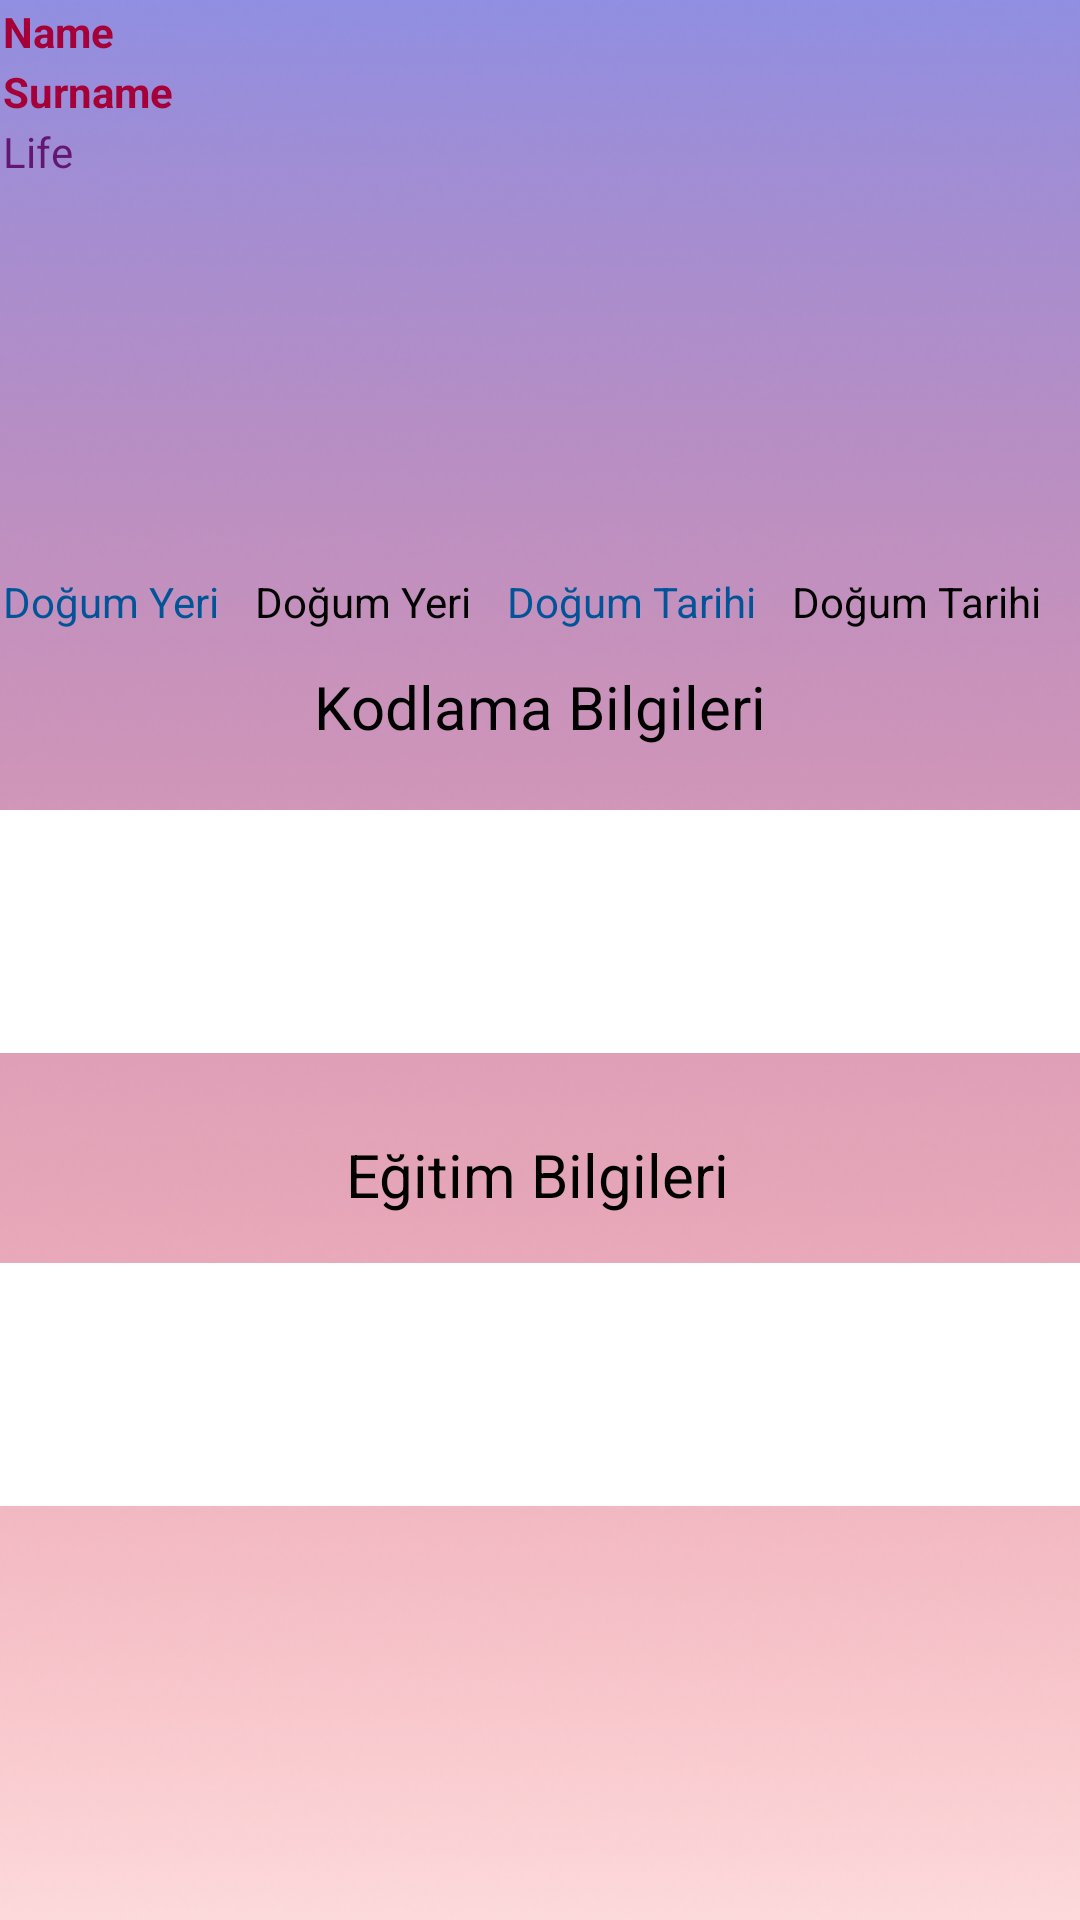

Produce the Android XML layout that renders to this screen, including the resource entries it uses.
<!-- AndroidManifest.xml: application theme Theme.HW3_kotlin -->
<!-- res/layout/activity_about.xml -->
<?xml version="1.0" encoding="utf-8"?>
<androidx.constraintlayout.widget.ConstraintLayout xmlns:android="http://schemas.android.com/apk/res/android"
    xmlns:app="http://schemas.android.com/apk/res-auto"
    xmlns:tools="http://schemas.android.com/tools"
    android:layout_width="match_parent"
    android:layout_height="match_parent"
    android:background="@drawable/background"
    tools:context=".About">

    <TextView
        android:id="@+id/codeskill"
        android:layout_width="wrap_content"
        android:layout_height="wrap_content"
        android:layout_marginBottom="21dp"
        android:text="@string/codeskills"
        android:textColor="@color/black"
        android:textSize="20sp"
        app:layout_constraintBottom_toTopOf="@+id/coding"
        app:layout_constraintEnd_toEndOf="parent"
        app:layout_constraintStart_toStartOf="parent" />

    <TextView
        android:id="@+id/educationInfo"
        android:layout_width="wrap_content"
        android:layout_height="wrap_content"
        android:layout_marginBottom="16dp"
        android:text="@string/educationkills"
        android:textColor="@color/black"
        android:textSize="20sp"
        app:layout_constraintBottom_toTopOf="@+id/education"
        app:layout_constraintEnd_toEndOf="parent"
        app:layout_constraintHorizontal_bias="0.497"
        app:layout_constraintStart_toStartOf="parent" />

    <LinearLayout
        android:id="@+id/linearLayout3"
        android:layout_width="match_parent"
        android:layout_height="209dp"
        android:layout_marginStart="1dp"
        android:layout_marginTop="1dp"
        android:layout_marginEnd="1dp"
        android:orientation="vertical"
        app:layout_constraintEnd_toEndOf="parent"
        app:layout_constraintStart_toStartOf="parent"
        app:layout_constraintTop_toTopOf="parent">

        <TextView
            android:id="@+id/firstname"
            android:layout_width="match_parent"
            android:layout_height="wrap_content"
            android:layout_weight="1"
            android:text="@string/name"
            android:textColor="@color/red"
            android:textStyle="bold"
            tools:ignore="TextContrastCheck" />

        <TextView
            android:id="@+id/lastname"
            android:layout_width="wrap_content"
            android:layout_height="wrap_content"
            android:layout_weight="1"
            android:text="@string/surname"
            android:textColor="@color/red"
            android:textStyle="bold"
            tools:ignore="TextContrastCheck" />

        <TextView
            android:id="@+id/life"
            android:layout_width="match_parent"
            android:layout_height="150dp"
            android:text="@string/life"
            android:textColor="@color/dark_purple"
            tools:ignore="TextContrastCheck" />

        <LinearLayout
            android:layout_width="match_parent"
            android:layout_height="wrap_content"
            android:orientation="horizontal">

            <TextView
                android:id="@+id/born"
                android:layout_width="wrap_content"
                android:layout_height="wrap_content"
                android:textColor="@color/blue"
                android:layout_weight="1"
                android:text="@string/place"
                tools:ignore="TextContrastCheck" />

            <TextView
                android:id="@+id/bornPlace"
                android:layout_width="wrap_content"
                android:layout_height="wrap_content"
                android:layout_weight="1"
                android:text="@string/place"
                android:textColor="@color/black"
                tools:ignore="TextContrastCheck" />

            <TextView
                android:id="@+id/date"
                android:textColor="@color/blue"
                android:layout_width="wrap_content"
                android:layout_height="wrap_content"
                android:layout_weight="1"
                android:text="@string/date"
                tools:ignore="TextContrastCheck" />

            <TextView
                android:id="@+id/bornDate"
                android:layout_width="wrap_content"
                android:layout_height="wrap_content"
                android:layout_weight="1"
                android:textColor="@color/black"
                android:text="@string/date"
                tools:ignore="TextContrastCheck,TextContrastCheck" />

        </LinearLayout>

    </LinearLayout>

    <ListView
        android:id="@+id/education"
        android:layout_width="match_parent"
        android:layout_height="81dp"
        android:layout_marginTop="70dp"
        android:background="@color/white"
        app:layout_constraintEnd_toEndOf="parent"
        app:layout_constraintHorizontal_bias="0.0"
        app:layout_constraintStart_toStartOf="parent"
        app:layout_constraintTop_toBottomOf="@+id/coding" />

    <ListView
        android:id="@+id/coding"
        android:layout_width="match_parent"
        android:layout_height="81dp"
        android:layout_marginTop="60dp"
        android:background="@color/white"
        app:layout_constraintEnd_toEndOf="parent"
        app:layout_constraintStart_toStartOf="parent"
        app:layout_constraintTop_toBottomOf="@+id/linearLayout3" />

</androidx.constraintlayout.widget.ConstraintLayout>
<!-- resources referenced by this layout -->
<resources>
  <color name="black">#FF000000</color>
  <color name="blue">#015497</color>
  <color name="dark_purple">#641771</color>
  <color name="red">#A50038</color>
  <color name="white">#FFFFFFFF</color>
  <!-- drawable background: png bitmap (drawable, 293375 bytes) -->
  <string name="codeskills">Kodlama Bilgileri</string>
  <string name="date">Doğum Tarihi</string>
  <string name="educationkills">Eğitim Bilgileri</string>
  <string name="life">Life</string>
  <string name="name">Name</string>
  <string name="place">Doğum Yeri</string>
  <string name="surname">Surname</string>
  <style name="Theme.HW3_kotlin" parent="Theme.MaterialComponents.DayNight.DarkActionBar">
          
          <item name="colorPrimary">@color/purple_500</item>
          <item name="colorPrimaryVariant">@color/purple_700</item>
          <item name="colorOnPrimary">@color/white</item>
          
          <item name="colorSecondary">@color/teal_200</item>
          <item name="colorSecondaryVariant">@color/teal_700</item>
          <item name="colorOnSecondary">@color/black</item>
          
          <item name="android:statusBarColor">?attr/colorPrimaryVariant</item>
          
      </style>
  <color name="purple_500">#FF6200EE</color>
  <color name="purple_700">#FF3700B3</color>
  <color name="teal_200">#FF03DAC5</color>
  <color name="teal_700">#FF018786</color>
</resources>
